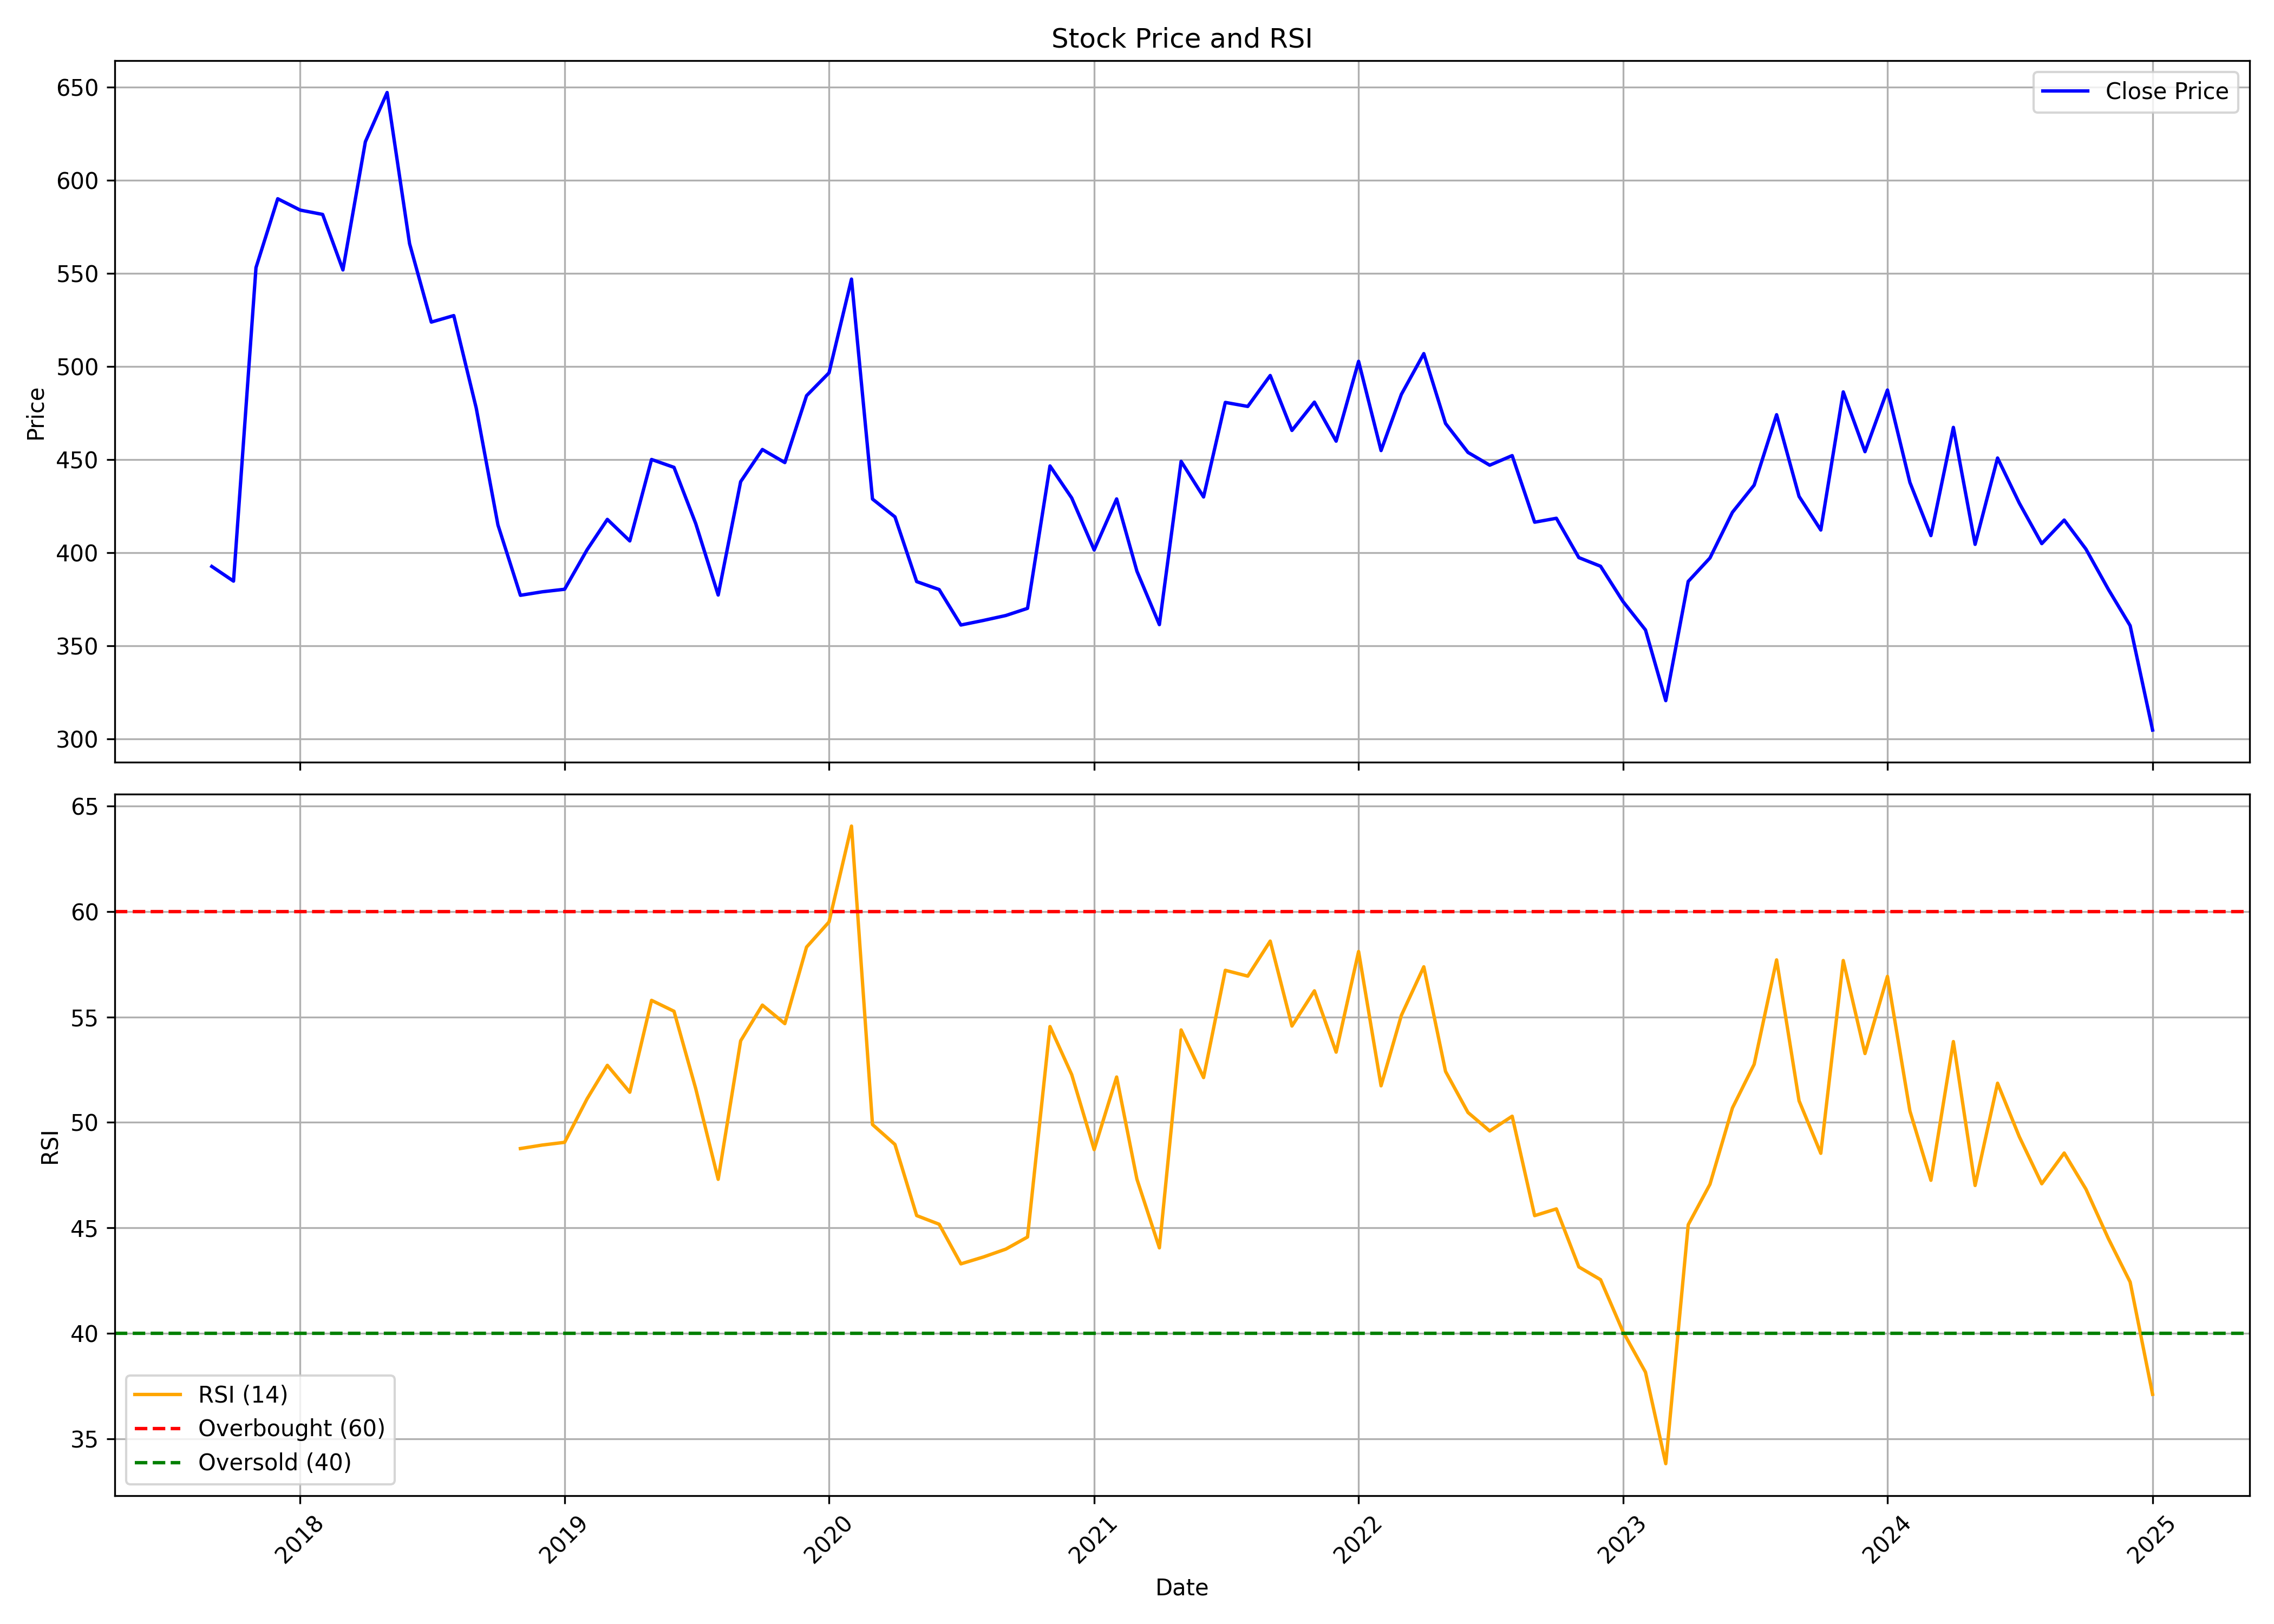

Data behind this chart, as committed beside it:
, Unnamed: 0.1, Unnamed: 0, date, symbol, open, high, low, close, volume, rsi
0, 0, 0, 2017-09-01, SIS, 378.8, 401.6, 369.9, 392.7, 1600384, 
1, 1, 1, 2017-10-01, SIS, 392.7, 394.6, 375.2, 384.8, 776706, 
2, 2, 2, 2017-11-01, SIS, 387.4, 586.4, 380.7, 553.1, 4644534, 
3, 3, 3, 2017-12-01, SIS, 550, 636, 496, 590.1, 1615428, 
4, 4, 4, 2018-01-01, SIS, 594.2, 633.5, 535.9, 584.0, 975318, 
5, 5, 5, 2018-02-01, SIS, 584.4, 608.5, 515.6, 581.7, 653620, 
6, 6, 6, 2018-03-01, SIS, 571.1, 584.4, 516.5, 551.9, 442090, 
7, 7, 7, 2018-04-01, SIS, 550.8, 639, 523.9, 620.7, 1120948, 
8, 8, 8, 2018-05-01, SIS, 620.7, 687.7, 583, 647.1, 734414, 
9, 9, 9, 2018-06-01, SIS, 647.6, 661.8, 519.5, 566, 557508, 
10, 10, 10, 2018-07-01, SIS, 570.9, 601, 514.8, 523.9, 2046624, 
11, 11, 11, 2018-08-01, SIS, 526.2, 571.6, 504.4, 527.4, 849838, 
12, 12, 12, 2018-09-01, SIS, 527.4, 570.9, 445.8, 477.7, 815922, 
13, 13, 13, 2018-10-01, SIS, 478.8, 482.7, 389, 415, 343002, 
14, 14, 14, 2018-11-01, SIS, 418.3, 450.7, 348.2, 377.2, 1099548, 48.76
15, 15, 15, 2018-12-01, SIS, 386.6, 399, 365.8, 379.1, 1078386, 48.92
16, 16, 16, 2019-01-01, SIS, 376.4, 397, 363.1, 380.4, 892838, 49.05
17, 17, 17, 2019-02-01, SIS, 380.6, 406.3, 366.3, 401.6, 1029946, 51.12
18, 18, 18, 2019-03-01, SIS, 403.4, 435, 379.8, 418, 2004940, 52.7
19, 19, 19, 2019-04-01, SIS, 424.8, 435.2, 395.2, 406.4, 154292, 51.43
20, 20, 20, 2019-05-01, SIS, 406.4, 487.2, 399.1, 450.1, 2115708, 55.79
21, 21, 21, 2019-06-01, SIS, 448.3, 472.9, 439.7, 445.9, 115104, 55.27
22, 22, 22, 2019-07-01, SIS, 448.4, 473.2, 400.8, 415.7, 1792762, 51.6
23, 23, 23, 2019-08-01, SIS, 413, 422.5, 372.4, 377.3, 753232, 47.3
24, 24, 24, 2019-09-01, SIS, 377.3, 458.3, 376.1, 438.2, 667674, 53.87
25, 25, 25, 2019-10-01, SIS, 445.9, 488.2, 416, 455.5, 327684, 55.56
26, 26, 26, 2019-11-01, SIS, 454.3, 483.2, 423.9, 448.5, 614882, 54.68
27, 27, 27, 2019-12-01, SIS, 448.5, 493.2, 436.5, 484.4, 384078, 58.31
28, 28, 28, 2020-01-01, SIS, 487.7, 552.8, 466.3, 496.6, 1625621, 59.5
29, 29, 29, 2020-02-01, SIS, 488.2, 621.4, 480.2, 546.9, 1408639, 64.05
30, 30, 30, 2020-03-01, SIS, 568.9, 572.9, 334.8, 428.9, 1079212, 49.9
31, 31, 31, 2020-04-01, SIS, 426.5, 449.0, 382.6, 419.3, 1019238, 48.95
32, 32, 32, 2020-05-01, SIS, 419.3, 426.8, 322.1, 384.5, 1723248, 45.58
33, 33, 33, 2020-06-01, SIS, 397.2, 418.8, 357.4, 380.3, 1064682, 45.17
34, 34, 34, 2020-07-01, SIS, 378.4, 400.0, 336.2, 361.2, 2602691, 43.29
35, 35, 35, 2020-08-01, SIS, 363.4, 423.9, 356.5, 363.7, 2724334, 43.61
36, 36, 36, 2020-09-01, SIS, 363.0, 396.0, 341.0, 366.4, 1451199, 43.99
37, 37, 37, 2020-10-01, SIS, 368.2, 403.7, 347, 370.2, 1832066, 44.56
38, 38, 38, 2020-11-01, SIS, 372.0, 450.0, 359.0, 446.6, 4293974, 54.54
39, 39, 39, 2020-12-01, SIS, 446.6, 477.4, 408.9, 429.5, 3267135, 52.26
40, 40, 40, 2021-01-01, SIS, 433.0, 433.8, 385.0, 401.5, 2563113, 48.71
41, 41, 41, 2021-02-01, SIS, 400.0, 459.0, 396, 429, 5964400, 52.15
42, 42, 42, 2021-03-01, SIS, 434.0, 435.3, 389, 390.1, 2304953, 47.31
43, 43, 43, 2021-04-01, SIS, 392.0, 413.8, 353.9, 361.5, 5235776, 44.05
44, 44, 44, 2021-05-01, SIS, 361.8, 455.0, 360.0, 449.1, 8996938, 54.38
45, 45, 45, 2021-06-01, SIS, 448.5, 448.5, 406.0, 430.0, 5251435, 52.12
46, 46, 46, 2021-07-01, SIS, 430.9, 534.8, 425.5, 480.8, 15689817, 57.21
47, 47, 47, 2021-08-01, SIS, 485.8, 505.6, 420.0, 478.6, 4625506, 56.93
48, 48, 48, 2021-09-01, SIS, 484, 505.1, 449.6, 495.2, 5216745, 58.6
49, 49, 49, 2021-10-01, SIS, 490.0, 517.6, 449.0, 465.7, 3018368, 54.57
50, 50, 50, 2021-11-01, SIS, 466.3, 549.0, 422, 480.9, 7890031, 56.24
51, 51, 51, 2021-12-01, SIS, 467.6, 503.6, 426, 460, 2382060, 53.33
52, 52, 52, 2022-01-01, SIS, 463.9, 545.0, 437.0, 502.8, 7387260, 58.1
53, 53, 53, 2022-02-01, SIS, 502.9, 560.0, 442.5, 454.9, 5557357, 51.73
54, 54, 54, 2022-03-01, SIS, 454.9, 508.9, 428.3, 485, 2286844, 55.07
55, 55, 55, 2022-04-01, SIS, 482.5, 528.0, 482.5, 507, 2160786, 57.38
56, 56, 56, 2022-05-01, SIS, 502.0, 510.9, 451.0, 469.5, 2044264, 52.42
57, 57, 57, 2022-06-01, SIS, 468.0, 485.0, 434.9, 453.9, 2346661, 50.47
58, 58, 58, 2022-07-01, SIS, 456.0, 480.6, 435.5, 447, 1667788, 49.59
59, 59, 59, 2022-08-01, SIS, 449.2, 461.9, 436.4, 452.2, 1771146, 50.29
... 29 more rows
